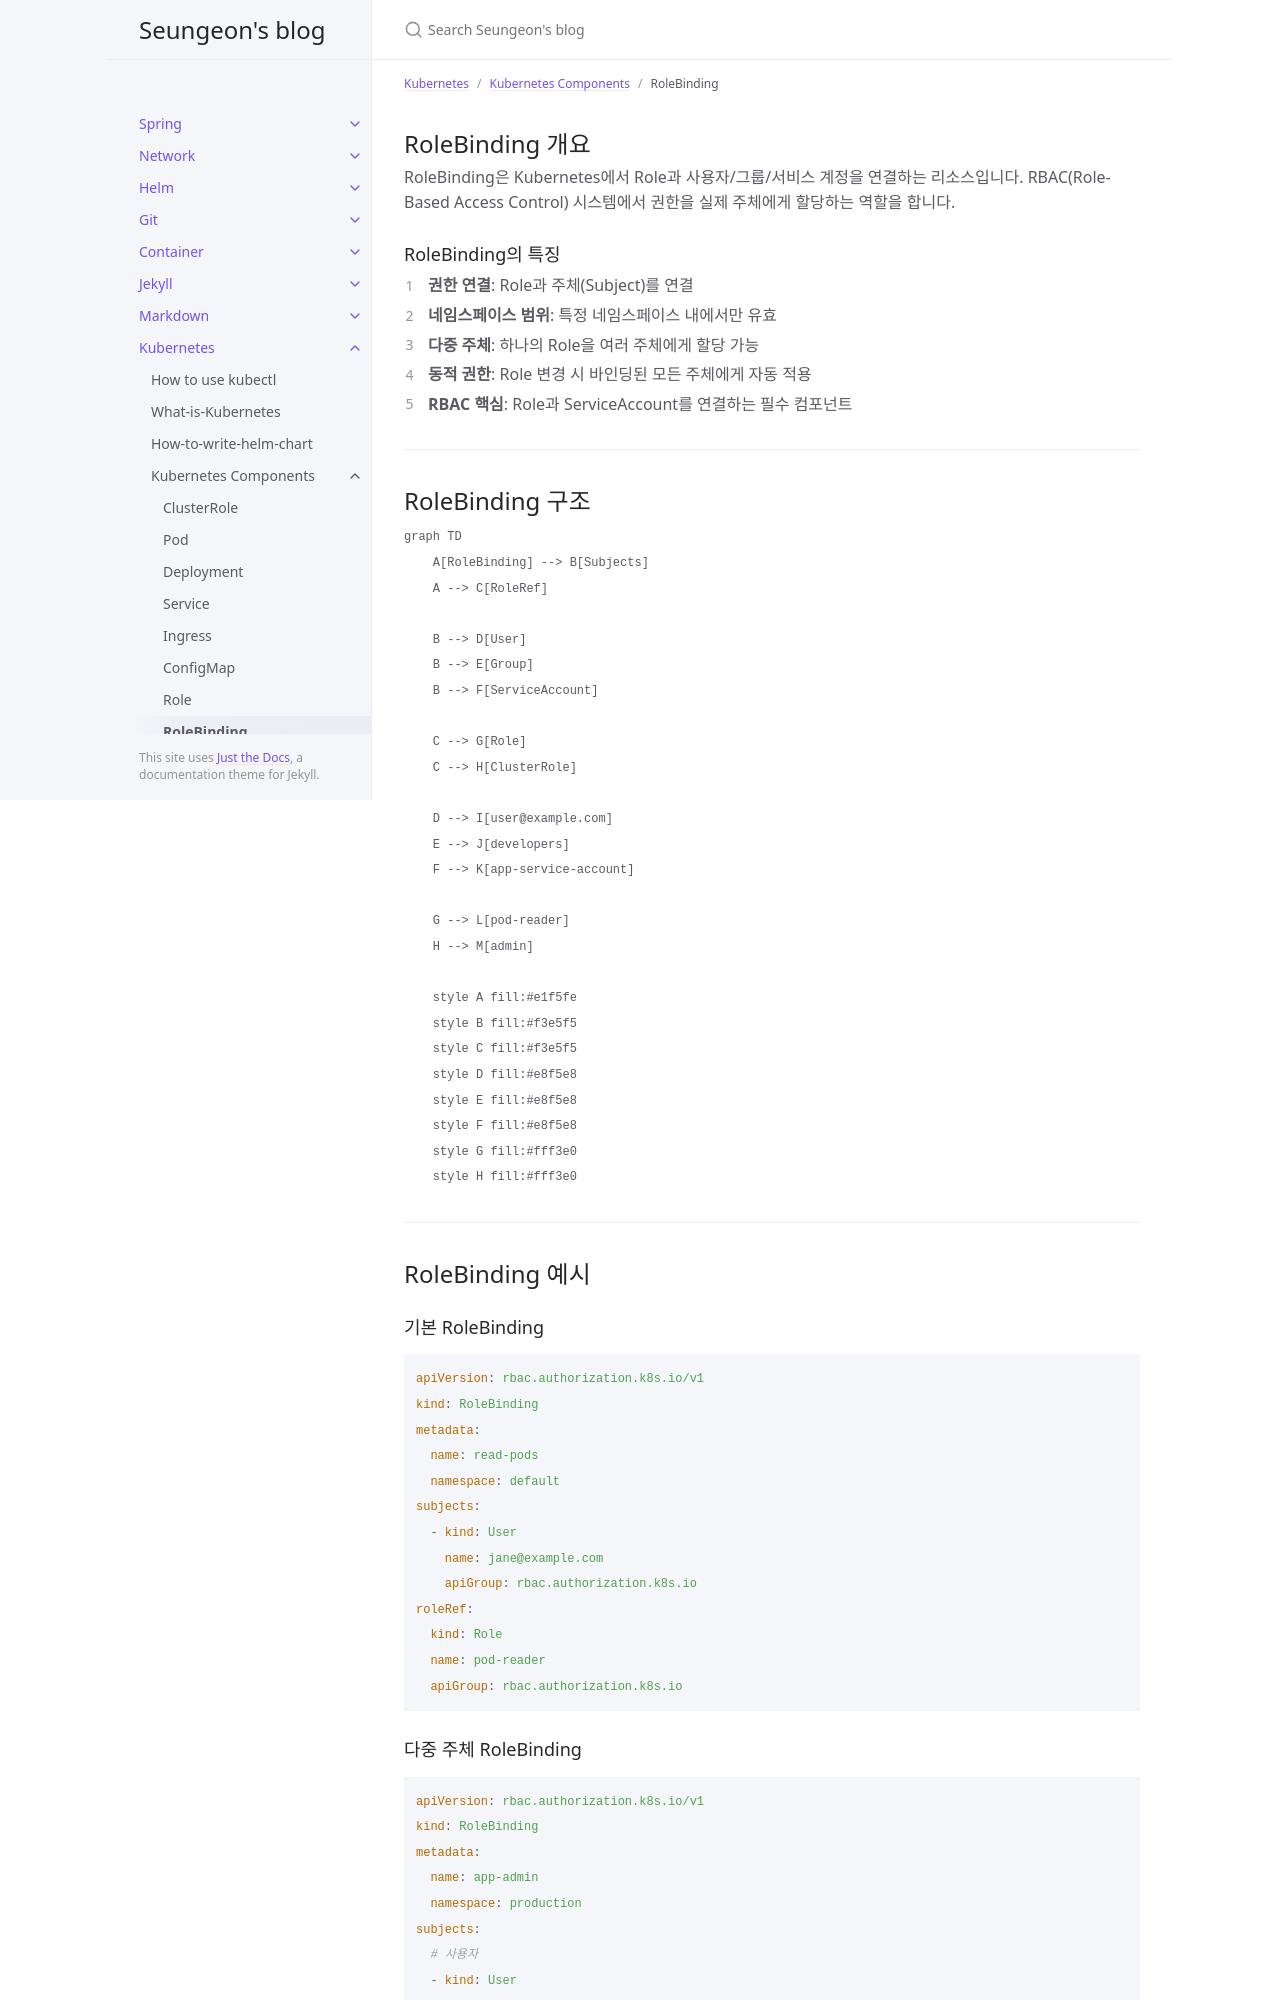

repository: JISEUNGON/jiseungon.github.io · page: docs/k8s/componentes/rolebinding.html · generator: jekyll

---
title: "RoleBinding"
parent: Kubernetes Components
nav_order: 8
date: 2025-07-31
excerpt: RoleBinding component in Kubernetes
---

## RoleBinding 개요

RoleBinding은 Kubernetes에서 Role과 사용자/그룹/서비스 계정을 연결하는 리소스입니다. RBAC(Role-Based Access Control) 시스템에서 권한을 실제 주체에게 할당하는 역할을 합니다.

### RoleBinding의 특징

1. **권한 연결**: Role과 주체(Subject)를 연결
2. **네임스페이스 범위**: 특정 네임스페이스 내에서만 유효
3. **다중 주체**: 하나의 Role을 여러 주체에게 할당 가능
4. **동적 권한**: Role 변경 시 바인딩된 모든 주체에게 자동 적용
5. **RBAC 핵심**: Role과 ServiceAccount를 연결하는 필수 컴포넌트

---

## RoleBinding 구조

```mermaid
graph TD
    A[RoleBinding] --> B[Subjects]
    A --> C[RoleRef]

    B --> D[User]
    B --> E[Group]
    B --> F[ServiceAccount]

    C --> G[Role]
    C --> H[ClusterRole]

    D --> I[user@example.com]
    E --> J[developers]
    F --> K[app-service-account]

    G --> L[pod-reader]
    H --> M[admin]

    style A fill:#e1f5fe
    style B fill:#f3e5f5
    style C fill:#f3e5f5
    style D fill:#e8f5e8
    style E fill:#e8f5e8
    style F fill:#e8f5e8
    style G fill:#fff3e0
    style H fill:#fff3e0
```

---

## RoleBinding 예시

### 기본 RoleBinding

```yaml
apiVersion: rbac.authorization.k8s.io/v1
kind: RoleBinding
metadata:
  name: read-pods
  namespace: default
subjects:
  - kind: User
    name: jane@example.com
    apiGroup: rbac.authorization.k8s.io
roleRef:
  kind: Role
  name: pod-reader
  apiGroup: rbac.authorization.k8s.io
```
